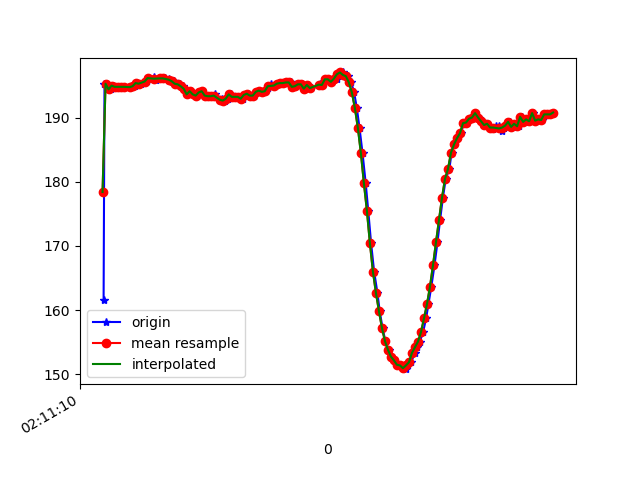

Values plotted in this chart, from the file beside it:
1617847870567, 543514184901361, 161.52344, -245.50781, -61.621094
1617847870573, 543514204343432, 195.3, -268.2, -77.73
1617847870591, 543514223449768, 195.3, -268.5, -78.12
1617847870613, 543514242495061, 194.4, -268.6, -78.03
1617847870632, 543514261601398, 195, -267.6, -78.03
1617847870656, 543514280616170, 194.8, -267.8, -78.03
1617847870673, 543514299844591, 194.8, -267.4, -78.03
1617847870688, 543514318981449, 194.8, -267.6, -78.52
1617847870706, 543514337996221, 194.8, -267.5, -77.05
1617847870746, 543514358964357, 194.8, -267.3, -77.83
1617847870752, 543514376300458, 194.7, -267.6, -77.73
1617847870776, 543514395559400, 194.9, -268, -77.73
1617847870791, 543514414940428, 195.4, -268.2, -78.32
1617847870819, 543514434138328, 195.3, -267.9, -77.64
1617847870847, 543514453580399, 195.5, -268.2, -76.95
1617847870857, 543514473022469, 195.8, -267.7, -77.34
1617847870861, 543514492189848, 196.2, -267.1, -76.76
1617847870903, 543514511174099, 196.3, -267.6, -77.73
1617847870919, 543514530524606, 195.9, -267.6, -77.44
1617847870952, 543514549783549, 196.1, -267.8, -77.73
1617847870954, 543514569042491, 196.2, -267.4, -78.03
1617847870975, 543514588454041, 196.2, -267.1, -77.64
1617847870978, 543514607438292, 196.1, -266.7, -77.64
1617847871002, 543514626544628, 196.1, -266.7, -77.83
1617847871015, 543514645681485, 195.8, -266.5, -78.42
1617847871033, 543514664696258, 195.7, -266.7, -77.64
1617847871057, 543514683741551, 195.3, -266.1, -77.83
1617847871073, 543514702756324, 195.2, -265, -77.44
1617847871094, 543514721832139, 194.9, -265.4, -76.95
1617847871108, 543514740755347, 194.5, -265.6, -78.03
1617847871128, 543514759922726, 193.7, -264.7, -77.05
1617847871150, 543514778998541, 194.1, -264.6, -77.44
1617847871168, 543514798043834, 193.7, -264.6, -77.34
1617847871187, 543514817150171, 193.5, -264.1, -77.15
1617847871204, 543514836225986, 193.9, -264.6, -77.83
1617847871224, 543514855393364, 194.1, -264.2, -77.34
1617847871246, 543514874408137, 193.5, -264.6, -78.32
1617847871268, 543514893575516, 193.4, -264.2, -77.83
1617847871292, 543514912712373, 193.4, -264.2, -78.12
1617847871307, 543514932062880, 193.7, -264.4, -78.12
1617847871318, 543514951260780, 193.3, -264.5, -77.44
1617847871340, 543514970306073, 192.8, -264.5, -77.15
1617847871356, 543514989320846, 192.9, -264, -77.64
1617847871375, 543515008396661, 192.7, -263.6, -77.83
1617847871397, 543515027441954, 193, -263.7, -77.44
1617847871413, 543515046487248, 193.7, -263.2, -78.12
1617847871432, 543515065502020, 193.3, -264.7, -77.64
1617847871451, 543515084486271, 193.3, -264.5, -77.44
1617847871470, 543515103686011, 193.3, -264, -78.12
1617847871492, 543515122761826, 193, -264.4, -78.12
1617847871508, 543515141746077, 193.6, -264.2, -78.12
1617847871527, 543515160760849, 193.8, -264.6, -78.03
1617847871546, 543515179867186, 193.5, -264.3, -78.32
1617847871566, 543515198943001, 193.5, -264.5, -77.15
1617847871584, 543515217957773, 194, -264.1, -77.73
1617847871603, 543515236942024, 194.2, -264.6, -77.73
1617847871622, 543515255895754, 194, -264.4, -78.71
1617847871643, 543515274971568, 194.1, -263.9, -78.32
1617847871661, 543515293986341, 194.6, -264.1, -78.03
1617847871679, 543515313001113, 195.2, -263.9, -77.73
1617847871700, 543515332107449, 195, -263.9, -77.44
... 96 more rows
